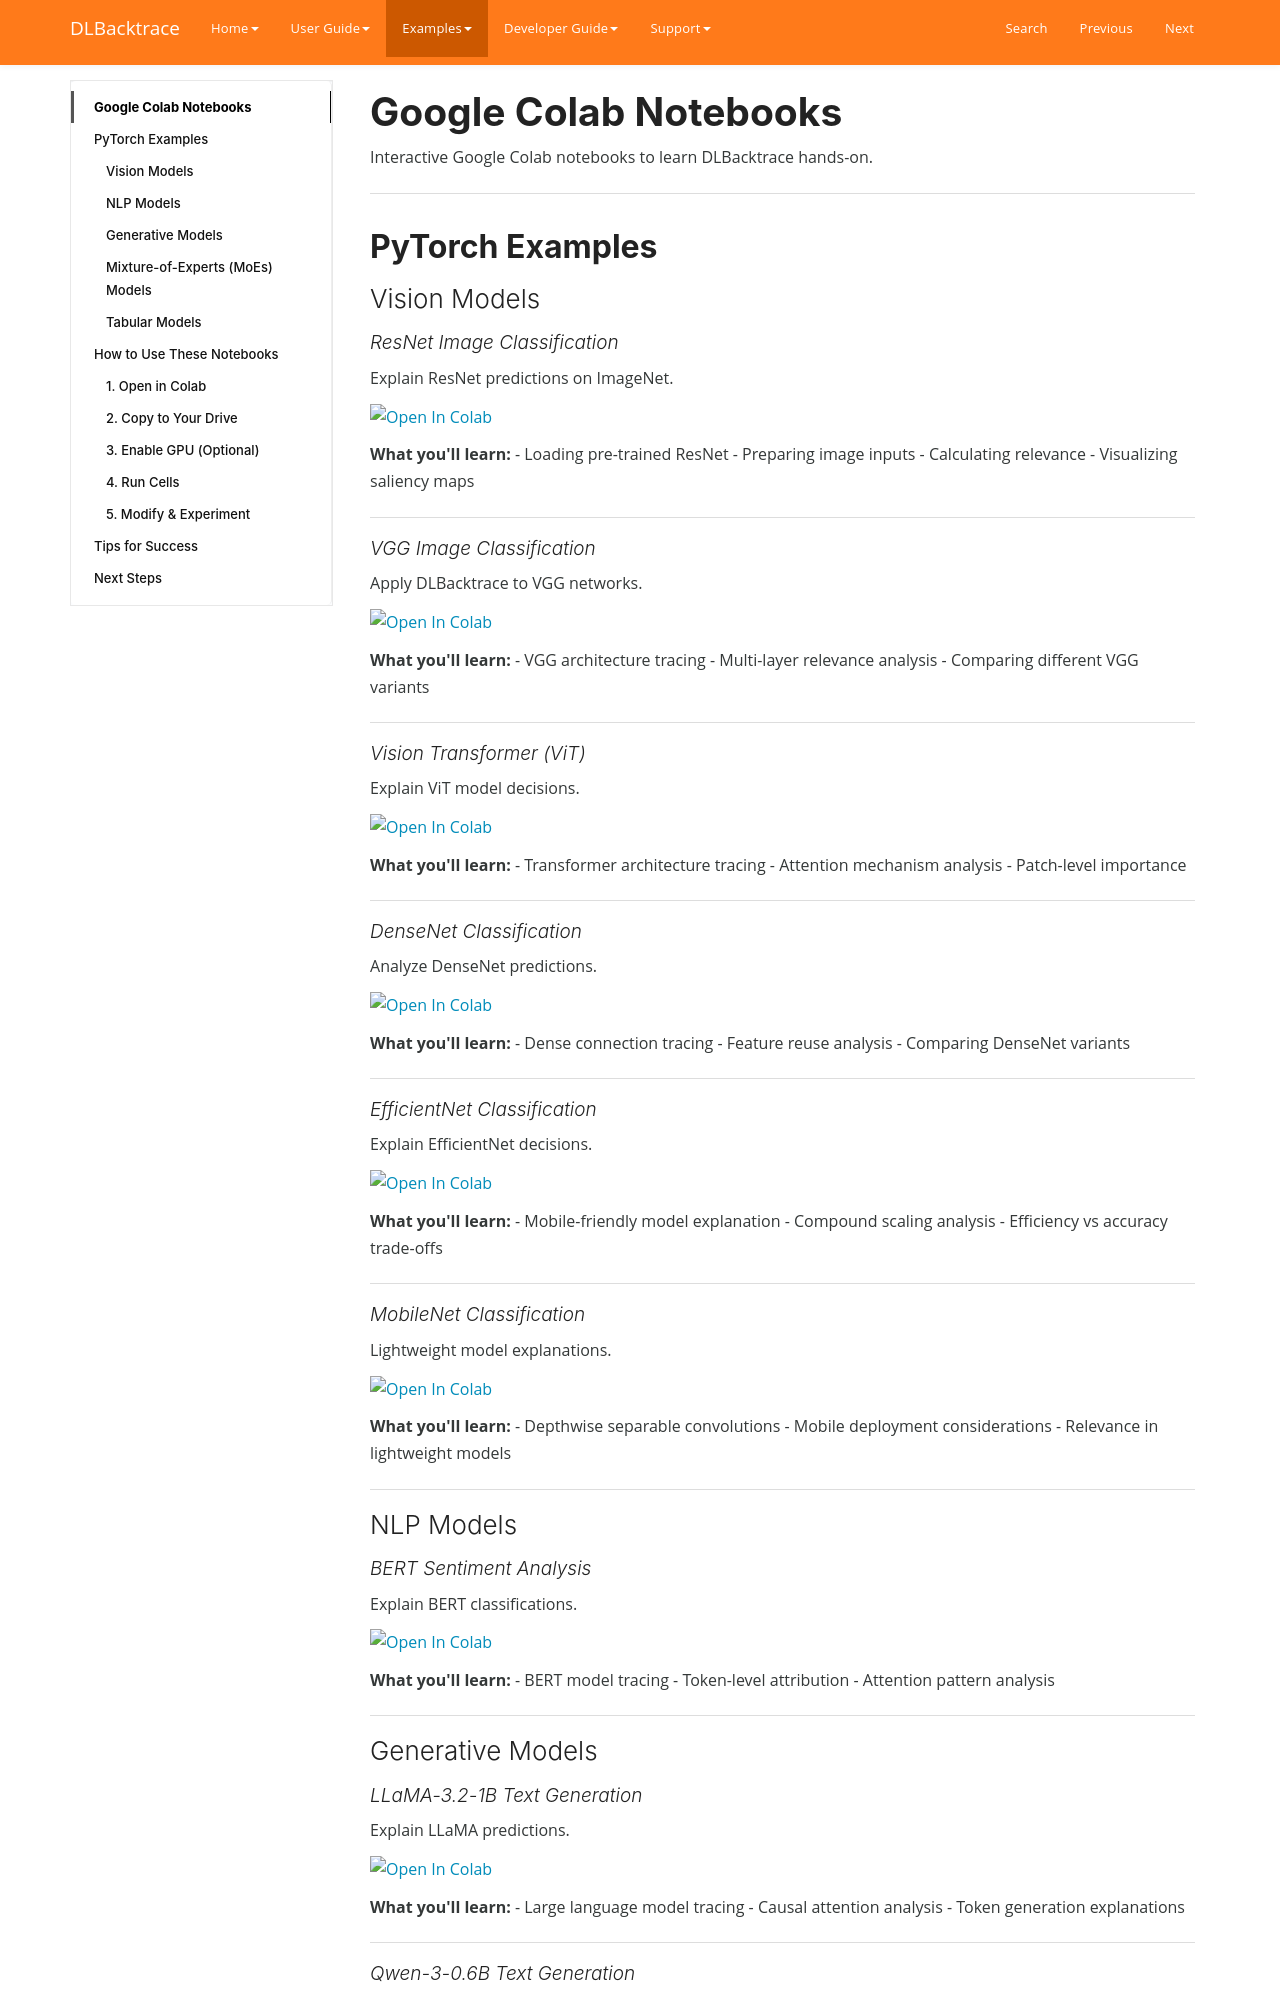

repository: Lexsi-Labs/DLBacktrace · page: examples/colab-notebooks/index.html · generator: mkdocs

# Google Colab Notebooks

Interactive Google Colab notebooks to learn DLBacktrace hands-on.

---

## PyTorch Examples

### Vision Models

#### ResNet Image Classification
Explain ResNet predictions on ImageNet.

[![Open In Colab](https://colab.research.google.com/assets/colab-badge.svg)](https://colab.research.google.com/drive/1O8Is0X-IrKxXzgJeR1Xxy21OOR-UGfm7?usp=sharing)

**What you'll learn:**
- Loading pre-trained ResNet
- Preparing image inputs
- Calculating relevance
- Visualizing saliency maps

---

#### VGG Image Classification
Apply DLBacktrace to VGG networks.

[![Open In Colab](https://colab.research.google.com/assets/colab-badge.svg)](https://colab.research.google.com/drive/1LxSazvy1Y2i0Ho1Qw7K905aNmvh66GzR?usp=sharing)

**What you'll learn:**
- VGG architecture tracing
- Multi-layer relevance analysis
- Comparing different VGG variants

---

#### Vision Transformer (ViT)
Explain ViT model decisions.

[![Open In Colab](https://colab.research.google.com/assets/colab-badge.svg)](https://colab.research.google.com/drive/1B1xN5w51-tRnHyycbHV6lxi0tKxONnoS?usp=sharing)

**What you'll learn:**
- Transformer architecture tracing
- Attention mechanism analysis
- Patch-level importance

---

#### DenseNet Classification
Analyze DenseNet predictions.

[![Open In Colab](https://colab.research.google.com/assets/colab-badge.svg)](https://colab.research.google.com/drive/1TspNRXd-qf81iZepUpU_TrUokZynynbu?usp=sharing)

**What you'll learn:**
- Dense connection tracing
- Feature reuse analysis
- Comparing DenseNet variants

---

#### EfficientNet Classification
Explain EfficientNet decisions.

[![Open In Colab](https://colab.research.google.com/assets/colab-badge.svg)](https://colab.research.google.com/drive/1Xv9ghxp0OXcfYOseoq37KiJbz-UkLvWq?usp=sharing)

**What you'll learn:**
- Mobile-friendly model explanation
- Compound scaling analysis
- Efficiency vs accuracy trade-offs

---

#### MobileNet Classification
Lightweight model explanations.

[![Open In Colab](https://colab.research.google.com/assets/colab-badge.svg)](https://colab.research.google.com/drive/12D6NgYTf4Gud3BXLRfnUK1m5-RLZY6dv?usp=sharing)

**What you'll learn:**
- Depthwise separable convolutions
- Mobile deployment considerations
- Relevance in lightweight models

---

### NLP Models
